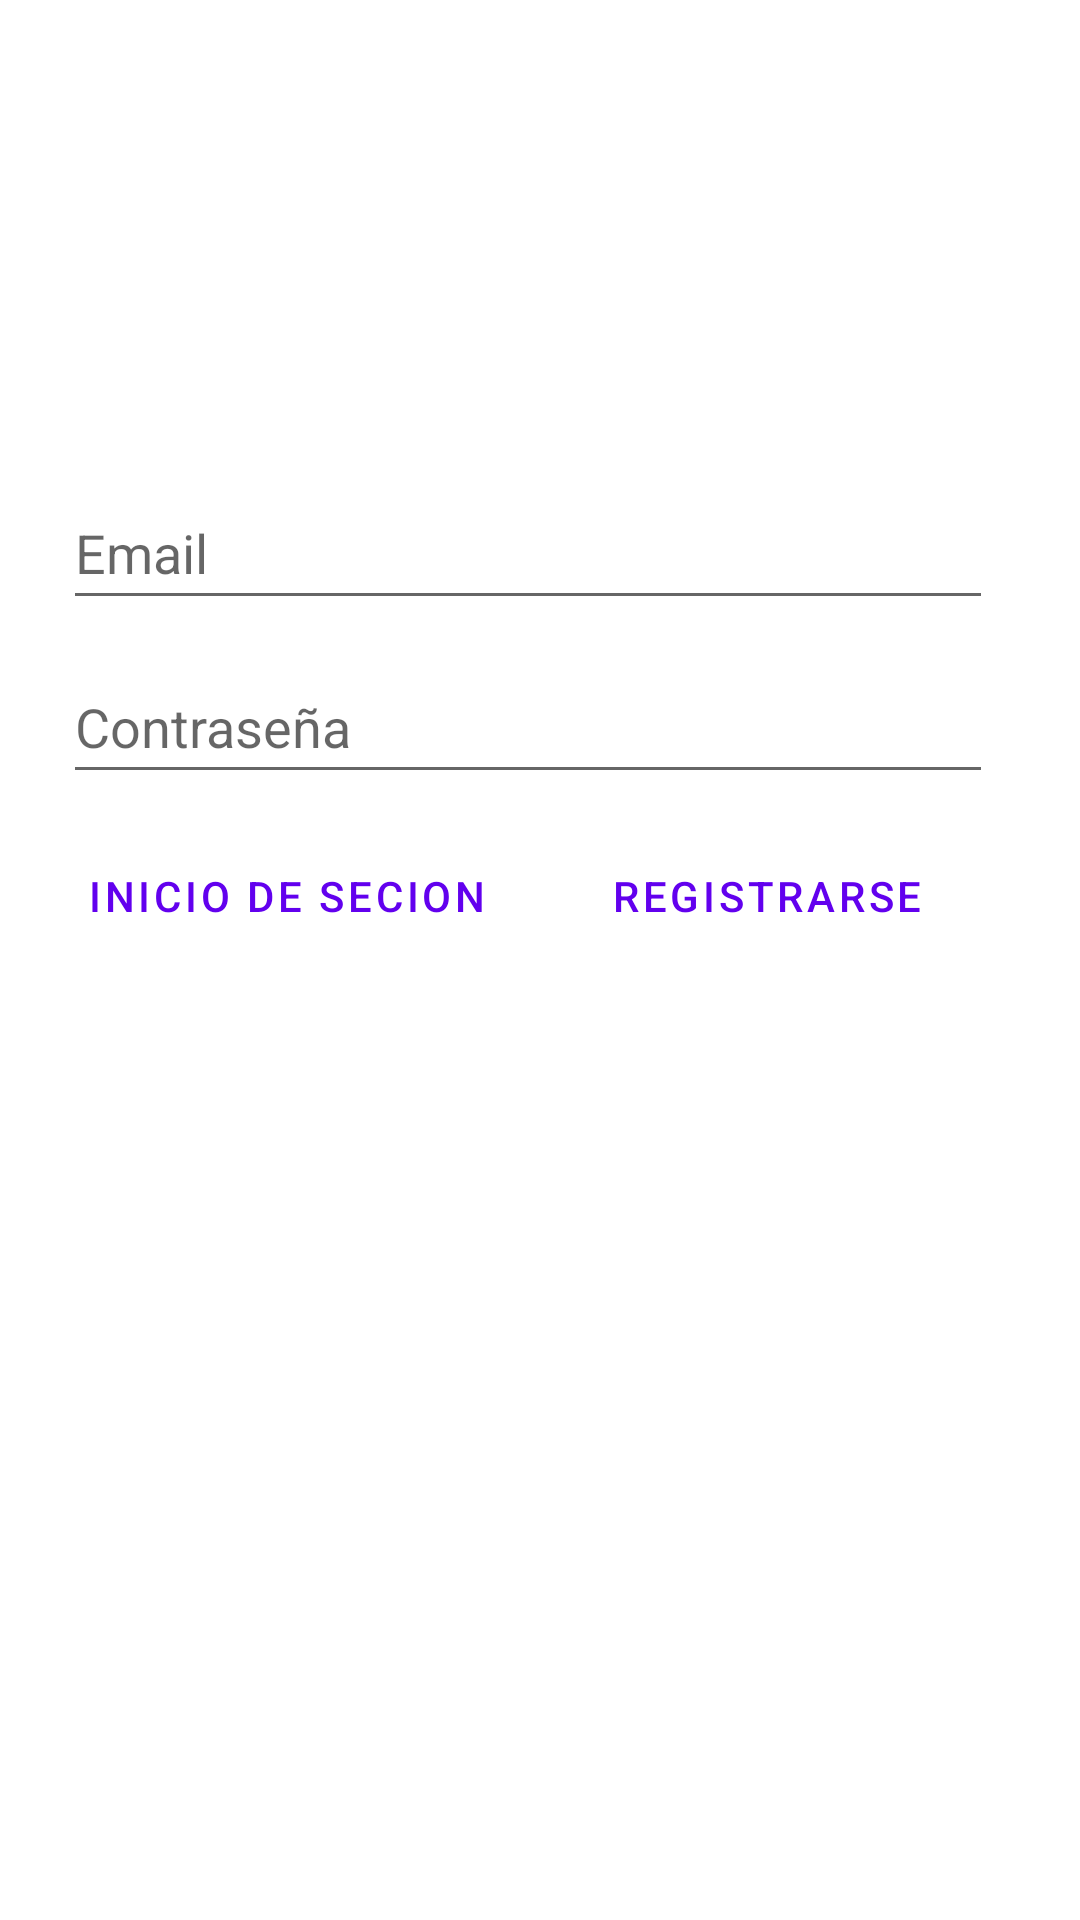

Write the Android layout XML for this screen, with the resource values it uses.
<!-- AndroidManifest.xml: application theme Theme.ProyectoFinalFondos -->
<!-- res/layout/activity_main.xml -->
<?xml version="1.0" encoding="utf-8"?>
<androidx.constraintlayout.widget.ConstraintLayout xmlns:android="http://schemas.android.com/apk/res/android"
    xmlns:app="http://schemas.android.com/apk/res-auto"
    xmlns:tools="http://schemas.android.com/tools"
    android:layout_width="match_parent"
    android:layout_height="match_parent"
    tools:context=".MainActivity">

    <LinearLayout
        android:layout_width="0dp"
        android:layout_height="wrap_content"
        android:layout_marginStart="16dp"
        android:layout_marginEnd="24dp"
        android:orientation="vertical"
        app:layout_constraintBottom_toBottomOf="parent"
        app:layout_constraintEnd_toEndOf="parent"
        app:layout_constraintHorizontal_bias="0.58"
        app:layout_constraintStart_toStartOf="parent"
        app:layout_constraintTop_toTopOf="parent"
        app:layout_constraintVertical_bias="0.32999998">

        <EditText
            android:id="@+id/editEmail"
            android:layout_width="match_parent"
            android:layout_height="wrap_content"
            android:layout_margin="5dp"
            android:autofillHints=""
            android:ems="10"
            android:hint="@string/editCorreo"
            android:inputType="textEmailAddress"
            android:minHeight="48dp" />

        <Space
            android:layout_width="match_parent"
            android:layout_height="wrap_content" />

        <EditText
            android:id="@+id/editTextContrasenia"
            android:layout_width="match_parent"
            android:layout_height="wrap_content"
            android:layout_margin="5dp"
            android:ems="10"
            android:hint="@string/editContra"
            android:importantForAutofill="no"
            android:inputType="textPassword"
            android:minHeight="48dp" />

        <Space
            android:layout_width="match_parent"
            android:layout_height="wrap_content" />

        <LinearLayout
            android:layout_width="match_parent"
            android:layout_height="match_parent"
            android:orientation="horizontal">

            <Button
                android:id="@+id/botonIniciar"
                style="?android:attr/buttonBarButtonStyle"
                android:layout_width="107dp"
                android:layout_height="wrap_content"
                android:layout_margin="5dp"
                android:layout_weight="1"
                android:text="@string/BotonInicioString" />

            <Button
                android:id="@+id/btnRegistrar"
                style="?android:attr/buttonBarButtonStyle"
                android:layout_width="108dp"
                android:layout_height="wrap_content"
                android:layout_margin="5dp"
                android:layout_weight="1"
                android:text="@string/botonRegistroString" />
        </LinearLayout>
    </LinearLayout>
</androidx.constraintlayout.widget.ConstraintLayout>
<!-- resources referenced by this layout -->
<resources>
  <string name="BotonInicioString">Inicio de secion</string>
  <string name="botonRegistroString">Registrarse</string>
  <string name="editContra">Contraseña</string>
  <string name="editCorreo">Email</string>
  <style name="Theme.ProyectoFinalFondos" parent="Theme.MaterialComponents.DayNight.DarkActionBar">
          
          <item name="colorPrimary">@color/purple_500</item>
          <item name="colorPrimaryVariant">@color/purple_700</item>
          <item name="colorOnPrimary">@color/white</item>
          
          <item name="colorSecondary">@color/teal_200</item>
          <item name="colorSecondaryVariant">@color/teal_700</item>
          <item name="colorOnSecondary">@color/black</item>
          
          <item name="android:statusBarColor" tools:targetApi="l">?attr/colorPrimaryVariant</item>
          
      </style>
  <color name="purple_500">#FF6200EE</color>
  <color name="purple_700">#FF3700B3</color>
  <color name="white">#FFFFFFFF</color>
  <color name="teal_200">#FF03DAC5</color>
  <color name="teal_700">#FF018786</color>
  <color name="black">#FF000000</color>
</resources>
